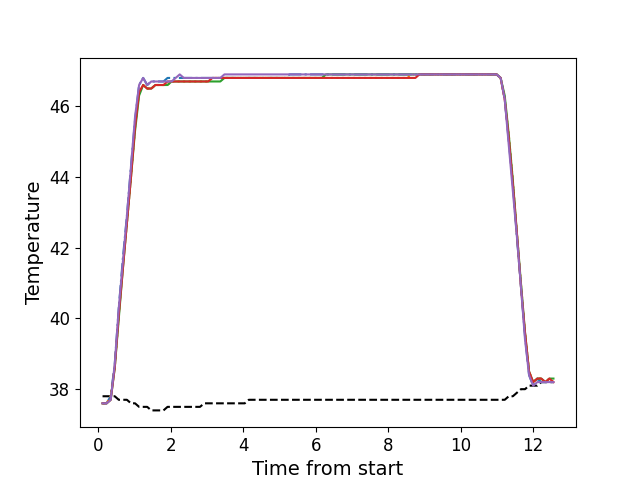

Source data for this figure (header and first rows):
, times, neutral, z1, z2, z3, z4, z5
0, 0.1196, 37.8, 37.6, 37.6, 37.6, 37.6, 37.6
1, 0.2312, 37.8, 37.6, 37.6, 37.6, 37.6, 37.6
2, 0.3439, 37.8, 37.8, 37.8, 37.7, 37.7, 37.7
3, 0.4555, 37.8, 38.7, 38.6, 38.6, 38.6, 38.7
4, 0.5676, 37.7, 40.3, 40.1, 40.0, 40.1, 40.3
5, 0.6802, 37.7, 41.7, 41.5, 41.4, 41.4, 41.6
6, 0.7919, 37.7, 42.9, 42.7, 42.7, 42.7, 42.9
7, 0.9045, 37.6, 44.3, 44.0, 44.0, 44.0, 44.3
8, 1.016, 37.6, 45.6, 45.4, 45.3, 45.4, 45.7
9, 1.128, 37.5, 46.6, 46.4, 46.3, 46.4, 46.6
10, 1.24, 37.5, 46.8, 46.6, 46.6, 46.6, 46.8
11, 1.352, 37.5, 46.6, 46.5, 46.5, 46.5, 46.6
12, 1.464, 37.4, 46.7, 46.5, 46.5, 46.5, 46.7
13, 1.577, 37.4, 46.7, 46.6, 46.6, 46.6, 46.7
14, 1.688, 37.4, 46.7, 46.6, 46.6, 46.6, 46.7
15, 1.801, 37.4, 46.7, 46.6, 46.6, 46.6, 46.7
16, 1.913, 37.5, 46.8, 46.6, 46.6, 46.7, 46.7
17, 2.025, 37.5, 46.8, 46.7, 46.7, 46.7, 46.7
18, 2.137, 37.5, 46.8, 46.7, 46.7, 46.7, 46.8
19, 2.249, 37.5, 46.8, 46.7, 46.7, 46.7, 46.9
20, 2.361, 37.5, 46.8, 46.7, 46.7, 46.7, 46.8
21, 2.473, 37.5, 46.8, 46.7, 46.7, 46.7, 46.8
22, 2.585, 37.5, 46.8, 46.7, 46.7, 46.7, 46.8
23, 2.697, 37.5, 46.8, 46.7, 46.7, 46.7, 46.8
24, 2.809, 37.5, 46.8, 46.7, 46.7, 46.7, 46.8
25, 2.922, 37.6, 46.8, 46.7, 46.7, 46.7, 46.8
26, 3.033, 37.6, 46.8, 46.7, 46.7, 46.7, 46.8
27, 3.145, 37.6, 46.8, 46.8, 46.7, 46.8, 46.8
28, 3.258, 37.6, 46.8, 46.8, 46.7, 46.8, 46.8
29, 3.369, 37.6, 46.8, 46.8, 46.7, 46.8, 46.8
30, 3.482, 37.6, 46.8, 46.8, 46.8, 46.8, 46.9
31, 3.593, 37.6, 46.8, 46.8, 46.8, 46.8, 46.9
32, 3.705, 37.6, 46.8, 46.8, 46.8, 46.8, 46.9
33, 3.818, 37.6, 46.8, 46.8, 46.8, 46.8, 46.9
34, 3.93, 37.6, 46.8, 46.8, 46.8, 46.8, 46.9
35, 4.042, 37.6, 46.8, 46.8, 46.8, 46.8, 46.9
36, 4.154, 37.7, 46.8, 46.8, 46.8, 46.8, 46.9
37, 4.266, 37.7, 46.8, 46.8, 46.8, 46.8, 46.9
38, 4.378, 37.7, 46.8, 46.8, 46.8, 46.8, 46.9
39, 4.49, 37.7, 46.8, 46.8, 46.8, 46.8, 46.9
40, 4.603, 37.7, 46.8, 46.8, 46.8, 46.8, 46.9
41, 4.714, 37.7, 46.8, 46.8, 46.8, 46.8, 46.9
42, 4.827, 37.7, 46.8, 46.8, 46.8, 46.8, 46.9
43, 4.938, 37.7, 46.8, 46.8, 46.8, 46.8, 46.9
44, 5.051, 37.7, 46.8, 46.8, 46.8, 46.8, 46.9
45, 5.163, 37.7, 46.8, 46.8, 46.8, 46.8, 46.9
46, 5.275, 37.7, 46.9, 46.8, 46.8, 46.8, 46.9
47, 5.387, 37.7, 46.9, 46.8, 46.8, 46.8, 46.9
48, 5.499, 37.7, 46.9, 46.8, 46.8, 46.8, 46.9
49, 5.611, 37.7, 46.9, 46.8, 46.8, 46.8, 46.9
50, 5.723, 37.7, 46.9, 46.8, 46.8, 46.8, 46.9
51, 5.836, 37.7, 46.9, 46.8, 46.8, 46.8, 46.9
52, 5.947, 37.7, 46.9, 46.8, 46.8, 46.8, 46.9
53, 6.059, 37.7, 46.9, 46.8, 46.8, 46.8, 46.9
54, 6.171, 37.7, 46.9, 46.8, 46.8, 46.8, 46.9
55, 6.283, 37.7, 46.9, 46.8, 46.9, 46.8, 46.9
56, 6.395, 37.7, 46.9, 46.8, 46.9, 46.8, 46.9
57, 6.508, 37.7, 46.9, 46.8, 46.9, 46.8, 46.9
58, 6.619, 37.7, 46.9, 46.8, 46.9, 46.8, 46.9
59, 6.732, 37.7, 46.9, 46.8, 46.9, 46.8, 46.9
... 52 more rows
